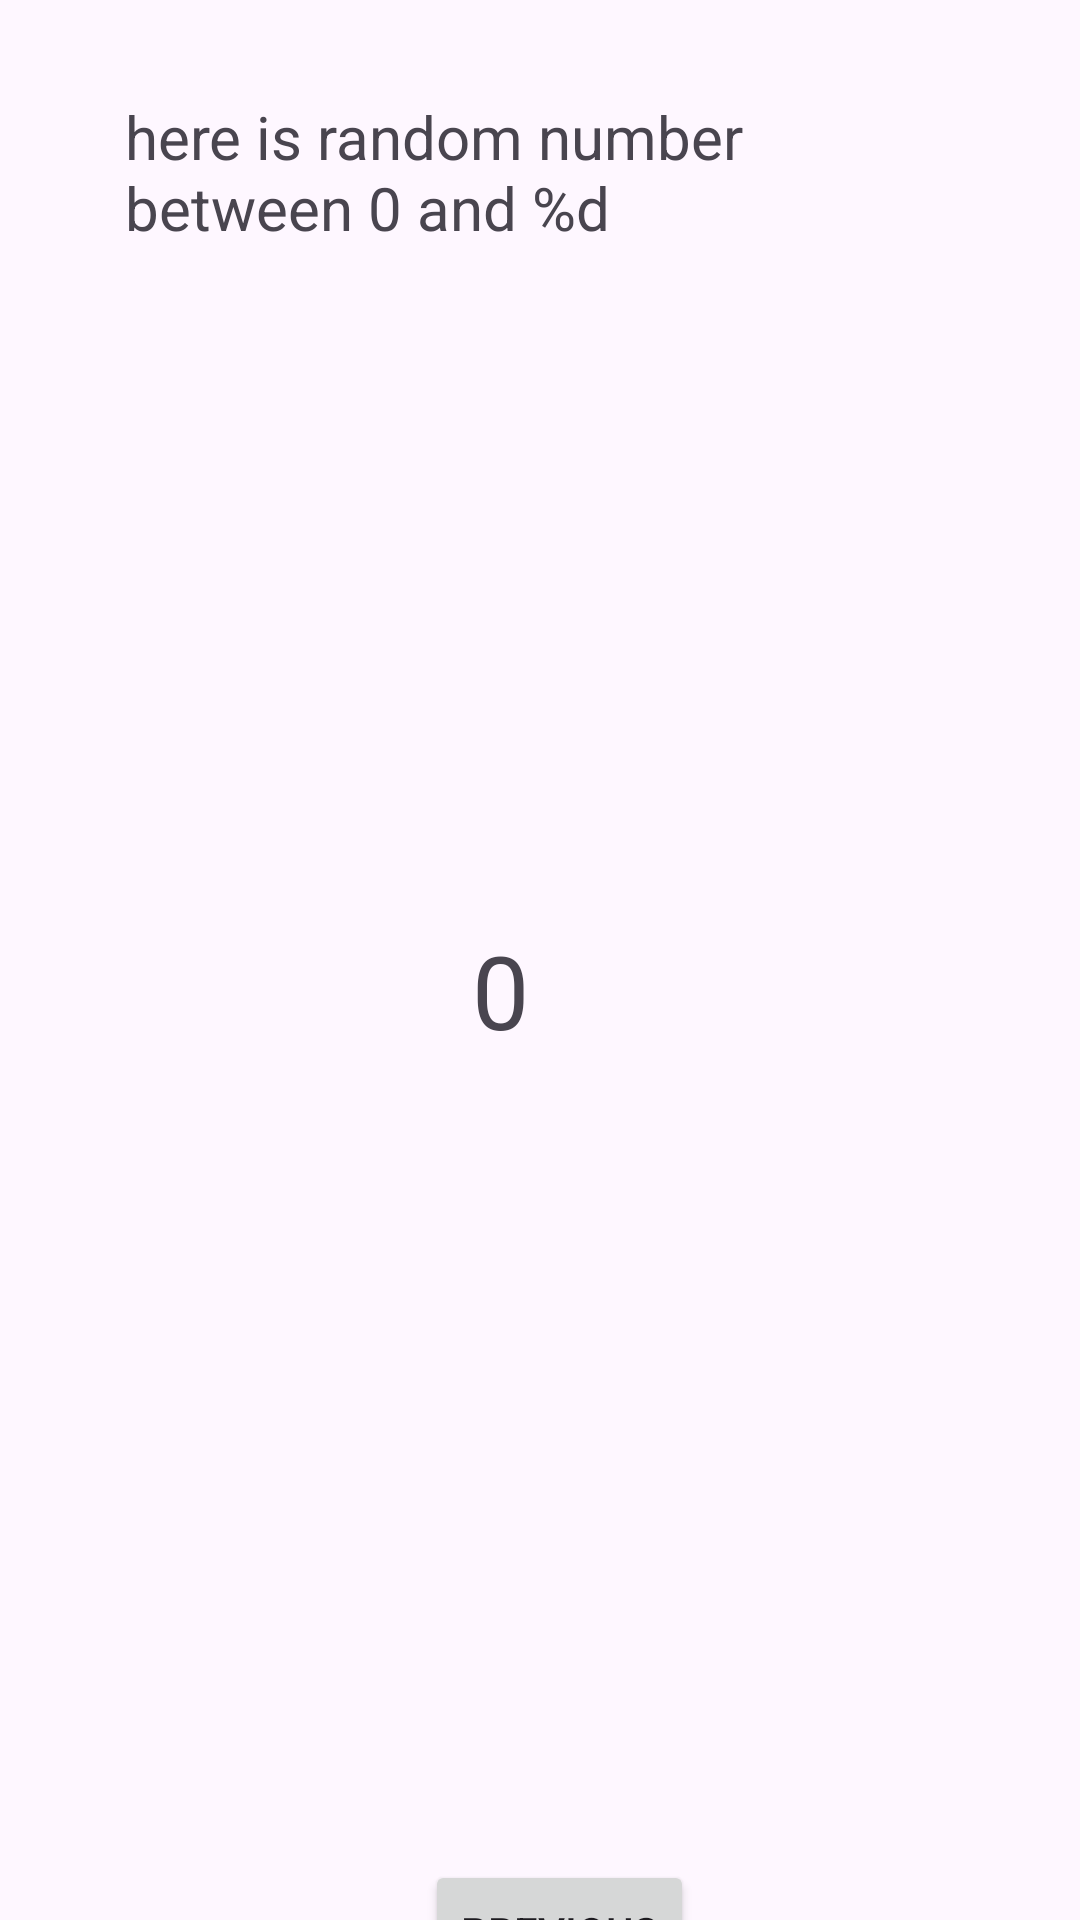

Write the Android layout XML for this screen, with the resource values it uses.
<!-- AndroidManifest.xml: application theme Theme.MyApplicationz -->
<!-- res/layout/fragment_second.xml -->
<?xml version="1.0" encoding="utf-8"?>
<androidx.core.widget.NestedScrollView xmlns:android="http://schemas.android.com/apk/res/android"
    xmlns:app="http://schemas.android.com/apk/res-auto"
    xmlns:tools="http://schemas.android.com/tools"
    android:layout_width="match_parent"
    android:layout_height="match_parent"
    android:fillViewport="true"

    tools:context=".SecondFragment">

    <androidx.constraintlayout.widget.ConstraintLayout
        android:layout_width="match_parent"
        android:layout_height="match_parent"
        android:padding="16dp">

        <Button
            android:id="@+id/button_second"
            android:layout_width="wrap_content"
            android:layout_height="wrap_content"
            android:layout_marginTop="604dp"
            android:text="@string/previous"
            app:layout_constraintEnd_toEndOf="parent"
            app:layout_constraintHorizontal_bias="0.527"
            app:layout_constraintStart_toStartOf="parent"
            app:layout_constraintTop_toTopOf="parent" />

        <TextView
            android:id="@+id/randomValue"
            android:layout_width="44dp"
            android:layout_height="51dp"
            android:text="@string/_0"
            android:textSize="34sp"
            app:layout_constraintBottom_toBottomOf="parent"
            app:layout_constraintEnd_toEndOf="parent"
            app:layout_constraintHorizontal_bias="0.498"
            app:layout_constraintStart_toStartOf="parent"
            app:layout_constraintTop_toTopOf="parent"
            app:layout_constraintVertical_bias="0.485" />

        <TextView
            android:id="@+id/lastnumber"
            android:layout_width="277dp"
            android:layout_height="69dp"
            android:layout_marginTop="16dp"
            android:text="@string/here_is_random_number_between_0_and_d"
            android:textSize="20sp"
            app:layout_constraintEnd_toEndOf="parent"
            app:layout_constraintStart_toStartOf="parent"
            app:layout_constraintTop_toTopOf="parent" />

    </androidx.constraintlayout.widget.ConstraintLayout>
</androidx.core.widget.NestedScrollView>
<!-- resources referenced by this layout -->
<resources>
  <string name="_0">0</string>
  <string name="here_is_random_number_between_0_and_d">here is random number between 0 and %d</string>
  <string name="previous">Previous</string>
  <style name="Theme.MyApplicationz" parent="Base.Theme.MyApplicationz" />
  <style name="Base.Theme.MyApplicationz" parent="Theme.Material3.DayNight.NoActionBar">
          
          
      </style>
</resources>
